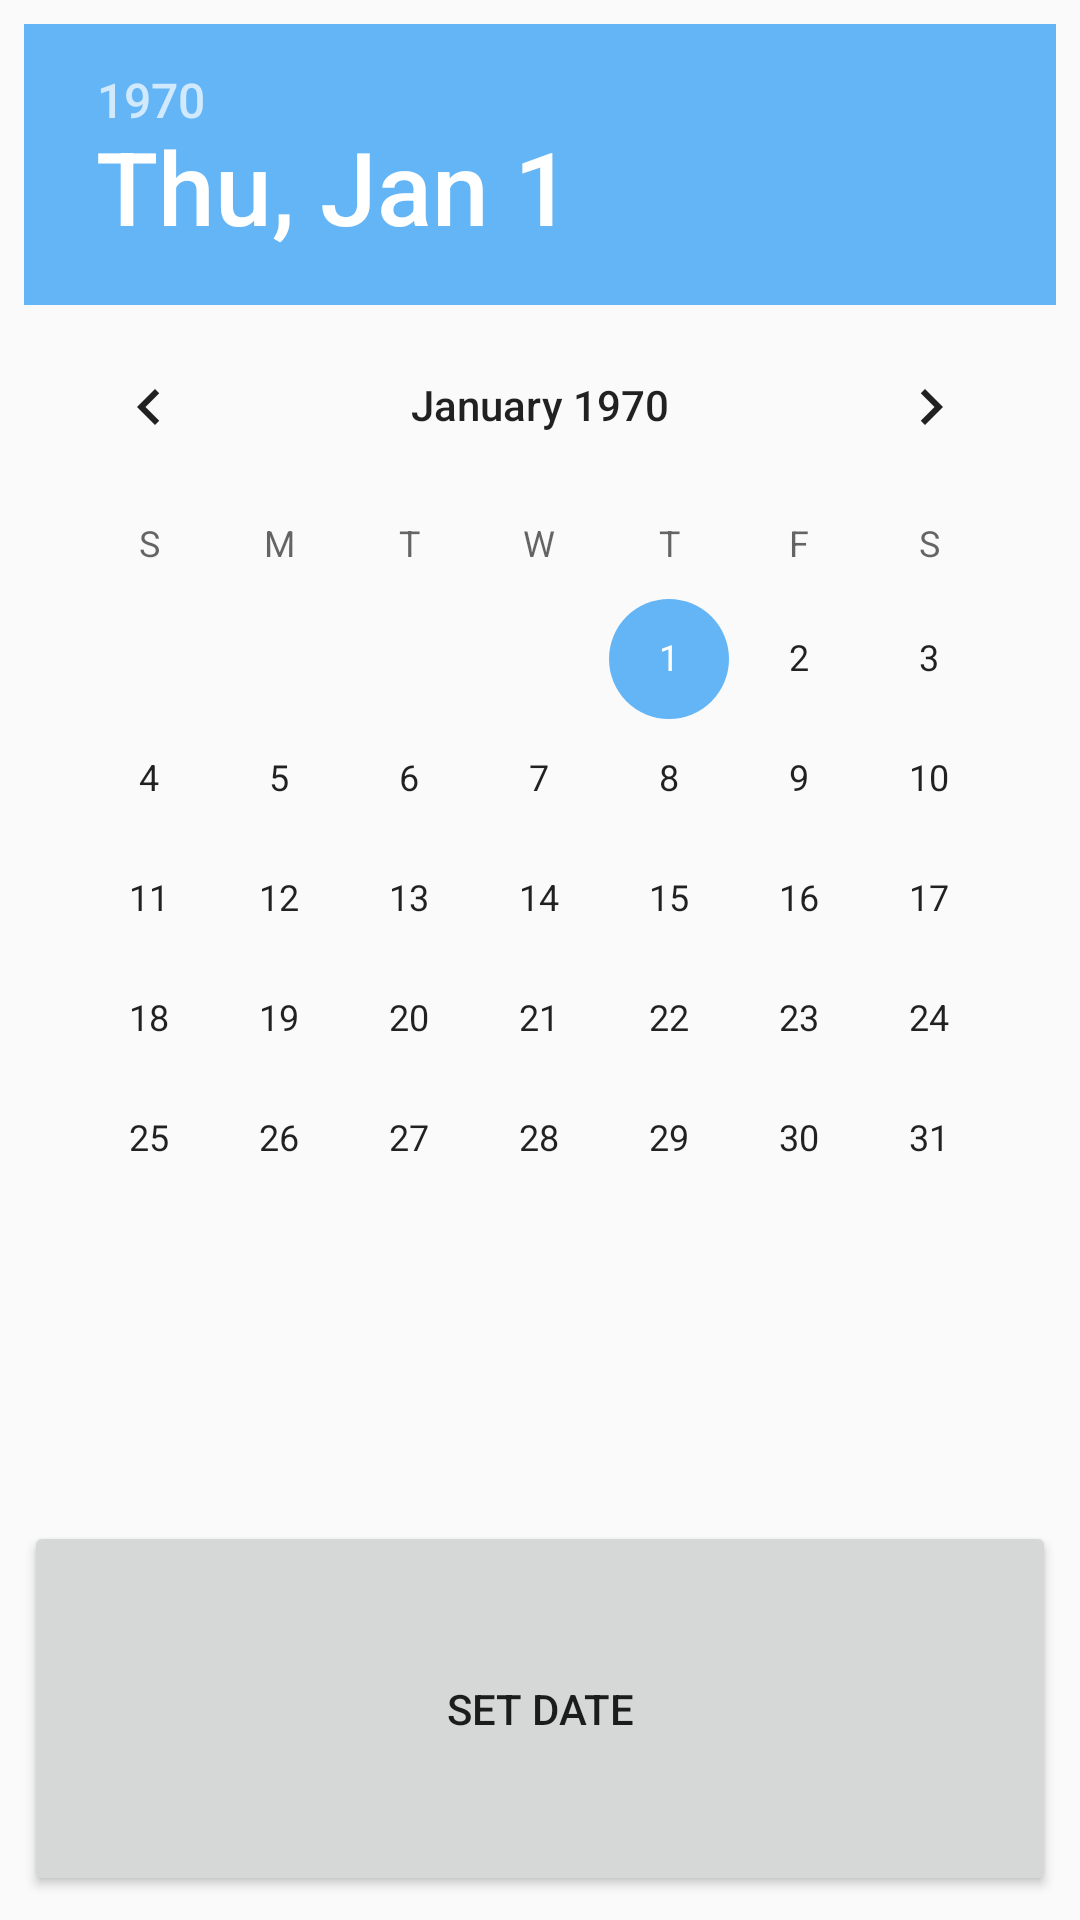

Produce the Android XML layout that renders to this screen, including the resource entries it uses.
<!-- AndroidManifest.xml: application theme AppTheme -->
<!-- res/layout/datepicker.xml -->
<?xml version="1.0" encoding="utf-8"?>
<LinearLayout
    xmlns:android="http://schemas.android.com/apk/res/android"
    android:orientation="vertical"
    android:layout_width="match_parent"
    android:padding="8dp"
    android:layout_height="match_parent">

    <DatePicker
        android:id="@+id/date_picker"
        android:layout_width="match_parent"
        android:calendarViewShown="true"
        android:spinnersShown="false"
        android:layout_weight="4"
        android:layout_height="0dp" />

    <Button
        android:id="@+id/date_time_set"
        android:layout_weight="1"
        android:layout_width="match_parent"
        android:text="@string/set_date"
        android:layout_height="0dp" />

</LinearLayout>
<!-- resources referenced by this layout -->
<resources>
  <string name="set_date">Set date</string>
  <style name="AppTheme" parent="Theme.AppCompat.Light.DarkActionBar">
          
          <item name="colorPrimary">@color/colorPrimary</item>
          <item name="colorPrimaryDark">@color/colorPrimaryDark</item>
          <item name="colorAccent">@color/colorAccent</item>
      </style>
  <color name="colorPrimary">#1565C0</color>
  <color name="colorPrimaryDark">#0D47A1</color>
  <color name="colorAccent">#64B5F6</color>
</resources>
